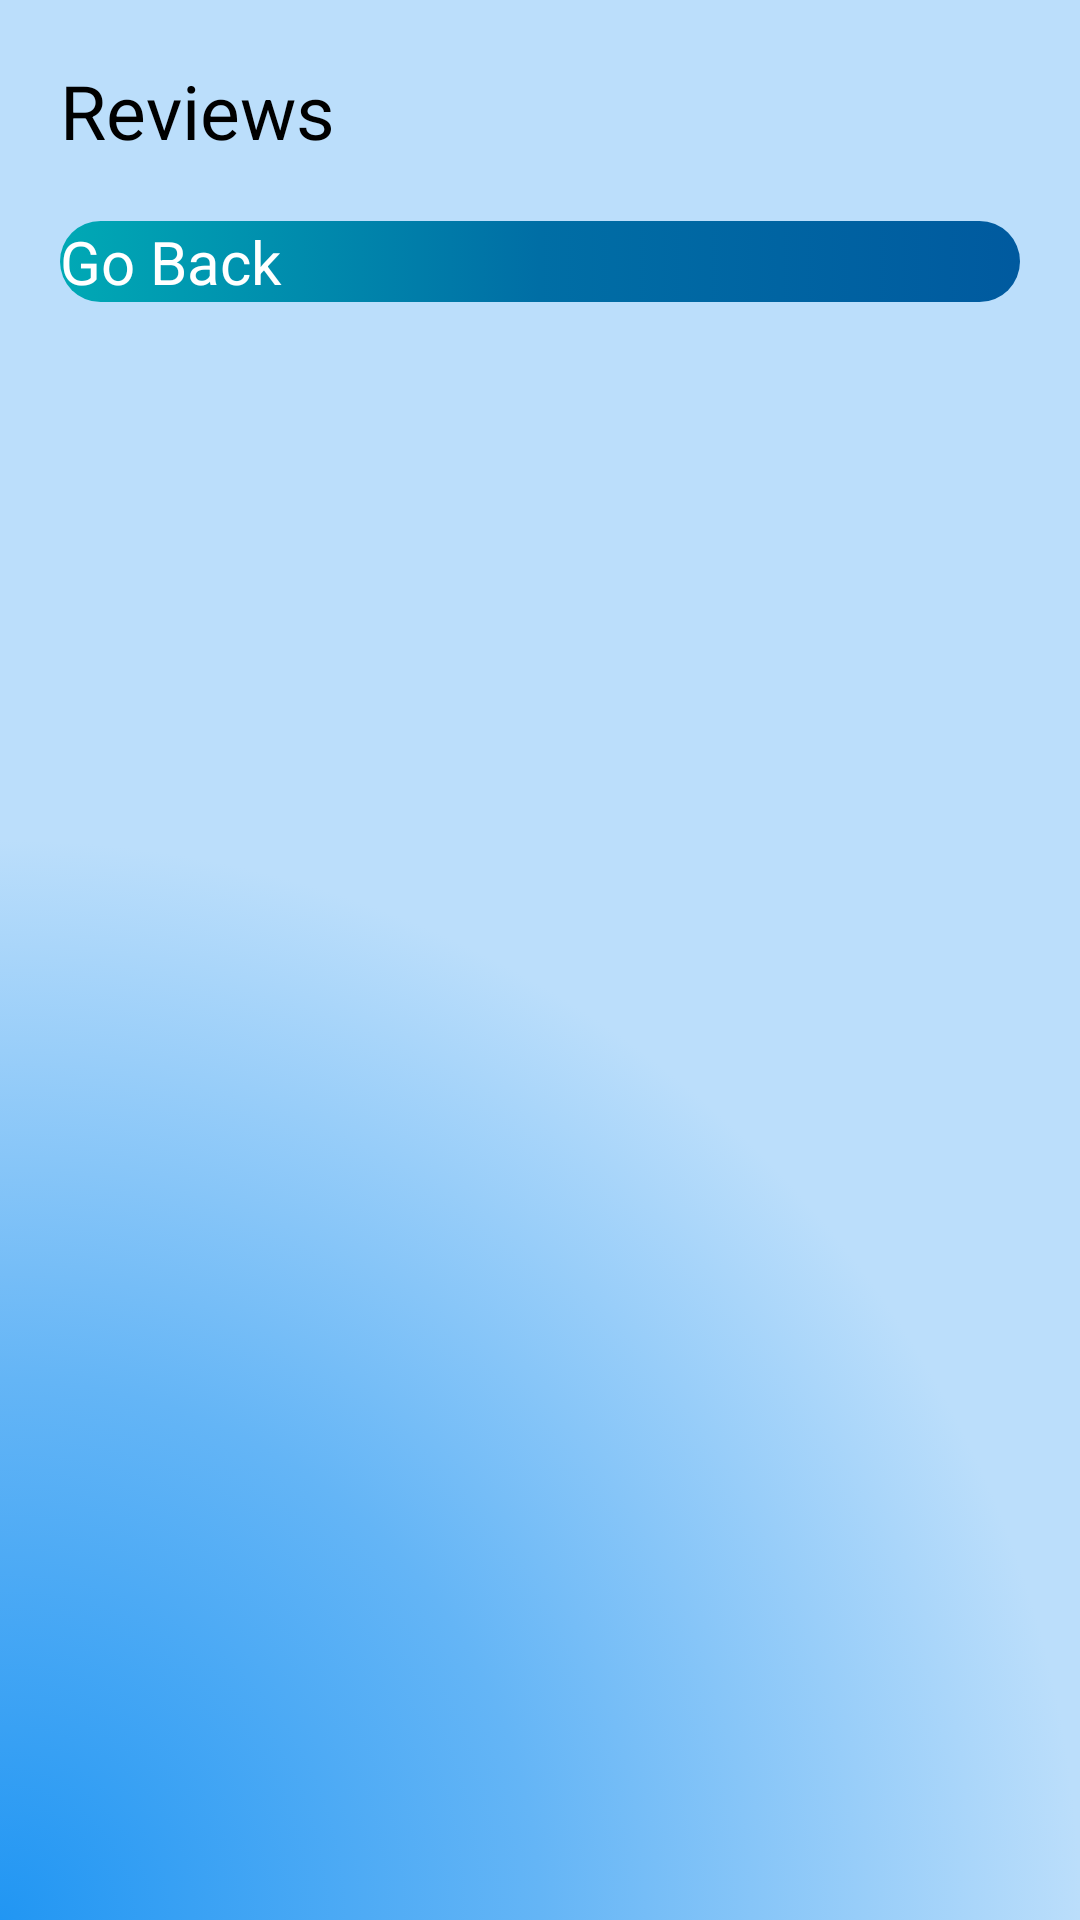

Write the Android layout XML for this screen, with the resource values it uses.
<!-- AndroidManifest.xml: application theme Theme.FitnessApp -->
<!-- res/layout/review_list.xml -->
<?xml version="1.0" encoding="utf-8"?>
<LinearLayout xmlns:android="http://schemas.android.com/apk/res/android"
    android:layout_width="match_parent"
    android:layout_height="match_parent"
    android:padding="20dp"
    android:orientation="vertical"
    android:background="@drawable/bg_color">

    <TextView
        android:id="@+id/reviewList"
        android:layout_width="wrap_content"
        android:layout_height="wrap_content"
        android:text="@string/lbl_list_view"
        android:textSize="25sp"
        android:textAppearance="?android:attr/textAppearanceLarge" />

    <Button
        android:id="@+id/btn_back"
        android:layout_width="match_parent"
        android:layout_height="wrap_content"
        android:text="@string/btn_back"
        android:onClick="doBack"
        android:textSize="20sp"
        android:textColor="#FFFFFF"
        android:background="@drawable/btn_color"
        android:layout_marginTop="20dp"/>

</LinearLayout>
<!-- resources referenced by this layout -->
<resources>
  <!-- drawable bg_color (drawable) -->
  <?xml version="1.0" encoding="utf-8"?>
  <selector xmlns:android="http://schemas.android.com/apk/res/android">
      <item>
          <shape>
              <gradient
                  android:angle="90"
                  android:startColor="#2196F3"
                  android:centerColor="#64B5F6"
                  android:endColor="#BBDEFB"
                  android:gradientRadius="100%"
                  android:type="radial"
                  android:centerY="1"
                  android:centerX="0"/>
              
          </shape>
      </item>
  </selector>
  <!-- drawable btn_color (drawable) -->
  <?xml version="1.0" encoding="utf-8"?>
  <selector xmlns:android="http://schemas.android.com/apk/res/android">
      <item>
          <shape>
              <corners
                  android:radius="25dp"/>
              <gradient
                  android:startColor="#00A9B5"
                  android:centerColor="#006EA5"
                  android:endColor="#005A9F"
                  android:type="linear" />
          </shape>
      </item>
  </selector>
  <string name="btn_back">Go Back</string>
  <string name="lbl_list_view">Reviews</string>
</resources>
